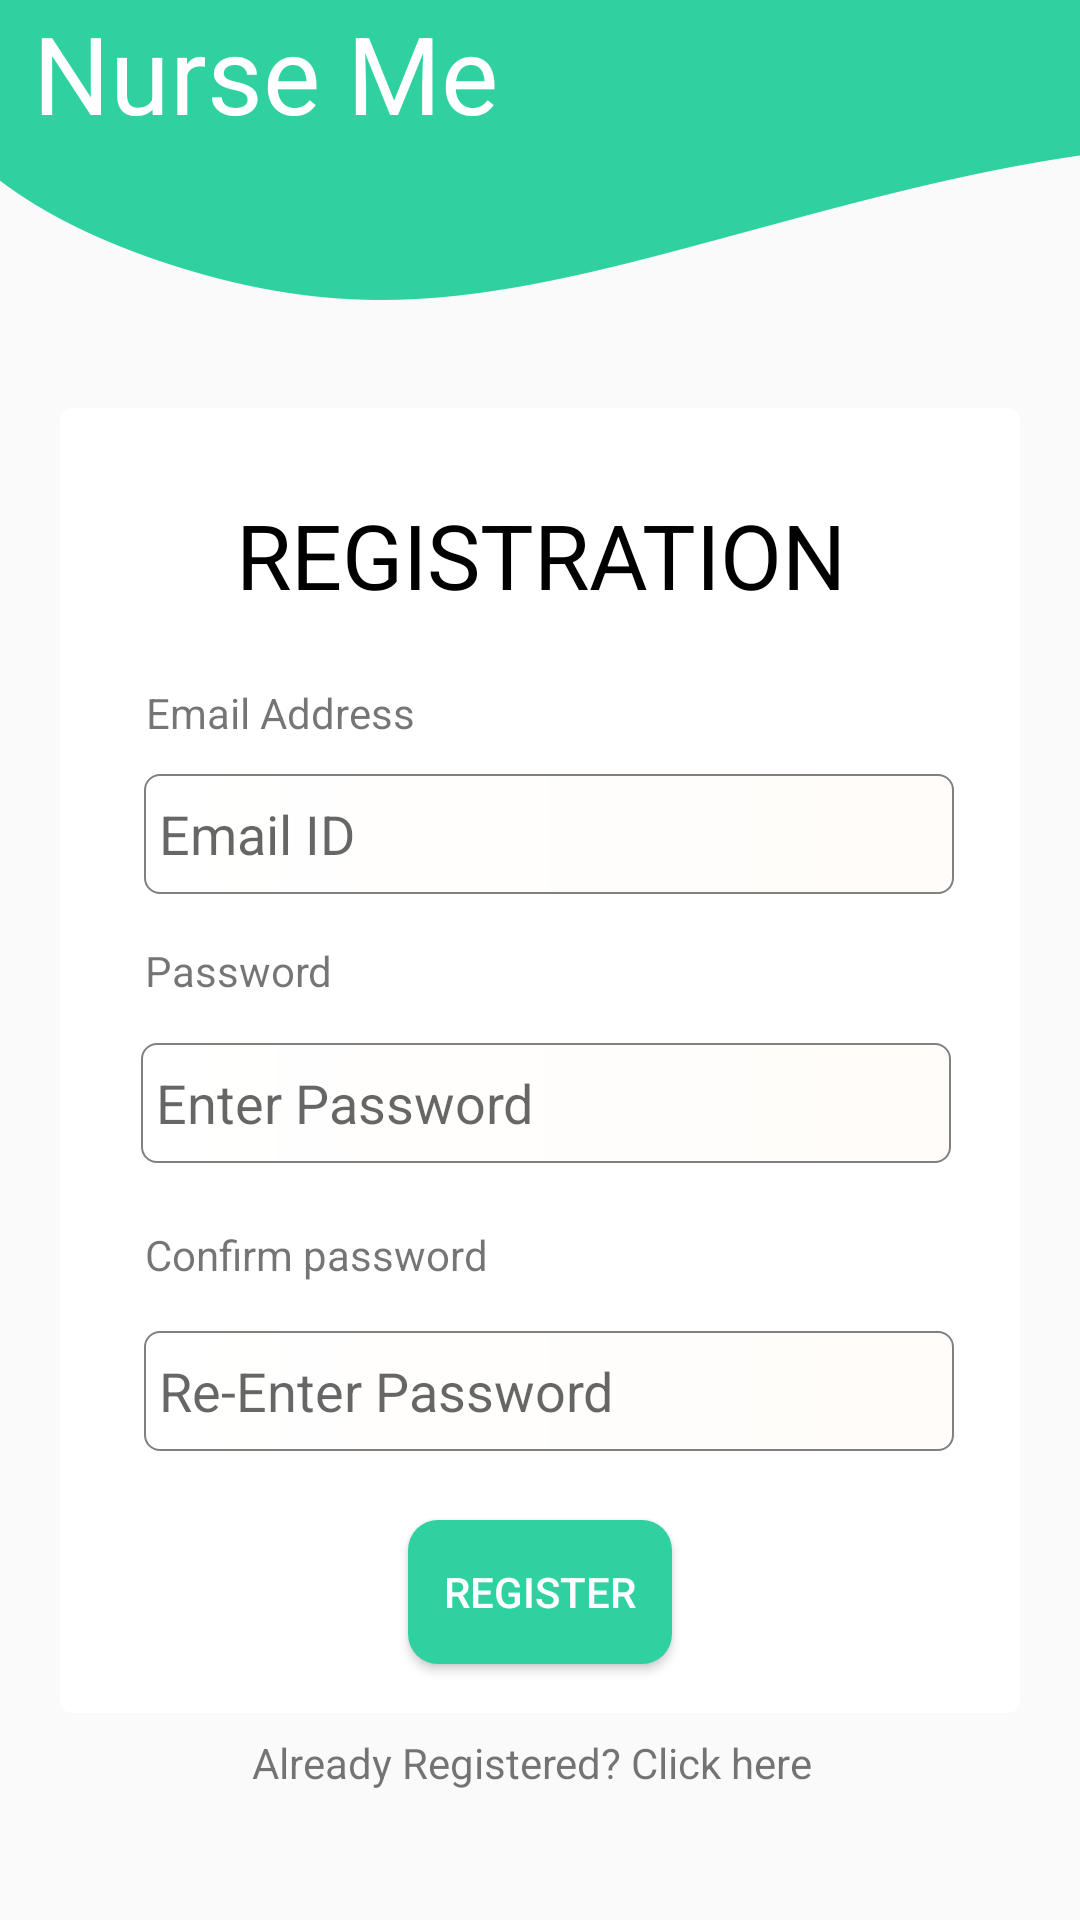

Layout XML and referenced resources for this Android screen:
<!-- AndroidManifest.xml: application theme AppTheme -->
<!-- res/layout/activity_signup.xml -->
<?xml version="1.0" encoding="utf-8"?>
<android.support.constraint.ConstraintLayout xmlns:android="http://schemas.android.com/apk/res/android"
    xmlns:app="http://schemas.android.com/apk/res-auto"
    xmlns:tools="http://schemas.android.com/tools"
    android:layout_width="match_parent"
    android:layout_height="match_parent"
    tools:context=".SignupActivity"
    android:background="@drawable/backgroundnurseme"
    >


    <TextView
        android:id="@+id/textView2"
        android:layout_width="wrap_content"
        android:layout_height="wrap_content"
        android:text="Nurse Me"
        android:textColor="#ffff"
        android:textSize="36dp"
        app:fontFamily="@font/overlock1"
        app:layout_constraintBottom_toTopOf="@+id/card_view"
        app:layout_constraintEnd_toEndOf="parent"
        app:layout_constraintHorizontal_bias="0.054"
        app:layout_constraintStart_toStartOf="parent"
        app:layout_constraintTop_toTopOf="parent"
        app:layout_constraintVertical_bias="0.21" />

    <android.support.v7.widget.CardView
        android:id="@+id/chart_card_view"
        android:layout_width="320dp"
        android:layout_height="435dp"
        android:layout_gravity="center"
        android:layout_marginStart="23dp"
        android:layout_marginLeft="23dp"
        android:layout_marginTop="128dp"
        android:layout_marginEnd="23dp"
        android:layout_marginRight="23dp"
        android:layout_marginBottom="128dp"
        app:cardCornerRadius="4dp"
        app:layout_constraintBottom_toTopOf="@+id/textView10"
        app:layout_constraintEnd_toEndOf="parent"
        app:layout_constraintStart_toStartOf="parent"
        app:layout_constraintTop_toBottomOf="@+id/textView2"
        app:layout_constraintVertical_bias="0.25">

        <android.support.constraint.ConstraintLayout
            android:layout_width="match_parent"
            android:layout_height="match_parent">

            <Button
                android:id="@+id/register_btn"
                android:layout_width="wrap_content"
                android:layout_height="wrap_content"
                android:background="@drawable/button_shape"
                android:onClick="signup"
                android:text="Register"
                android:textColor="#fff"
                app:layout_constraintBottom_toBottomOf="parent"
                app:layout_constraintEnd_toEndOf="parent"
                app:layout_constraintStart_toStartOf="parent"
                app:layout_constraintTop_toTopOf="parent"
                app:layout_constraintVertical_bias="0.958" />

            <EditText
                android:id="@+id/password2_txtbox"
                android:layout_width="wrap_content"
                android:layout_height="wrap_content"
                android:layout_marginStart="48dp"
                android:layout_marginLeft="48dp"
                android:layout_marginTop="52dp"
                android:layout_marginEnd="42dp"
                android:layout_marginRight="42dp"
                android:background="@drawable/textbox_shape"
                android:ems="10"
                android:hint="Re-Enter Password"
                android:inputType="textPassword"
                android:typeface="sans"
                app:layout_constraintBottom_toBottomOf="parent"
                app:layout_constraintEnd_toEndOf="parent"
                app:layout_constraintStart_toStartOf="parent"
                app:layout_constraintTop_toBottomOf="@+id/password_txtbox"
                app:layout_constraintVertical_bias="0.043" />

            <EditText
                android:id="@+id/password_txtbox"
                android:layout_width="wrap_content"
                android:layout_height="wrap_content"
                android:layout_marginStart="47dp"
                android:layout_marginLeft="47dp"
                android:layout_marginTop="42dp"
                android:layout_marginEnd="43dp"
                android:layout_marginRight="43dp"
                android:background="@drawable/textbox_shape"
                android:ems="10"
                android:hint="Enter Password"
                android:inputType="textPassword"
                android:typeface="sans"
                app:layout_constraintBottom_toBottomOf="parent"
                app:layout_constraintEnd_toEndOf="parent"
                app:layout_constraintStart_toStartOf="parent"
                app:layout_constraintTop_toBottomOf="@+id/email_txtbox"
                app:layout_constraintVertical_bias="0.041" />

            <EditText
                android:id="@+id/email_txtbox"
                android:layout_width="wrap_content"
                android:layout_height="wrap_content"
                android:layout_marginStart="47dp"
                android:layout_marginLeft="47dp"
                android:layout_marginTop="122dp"
                android:layout_marginEnd="43dp"
                android:layout_marginRight="43dp"
                android:background="@drawable/textbox_shape"
                android:ems="10"
                android:hint="Email ID"
                android:inputType="textPersonName"
                android:typeface="sans"
                app:layout_constraintBottom_toBottomOf="parent"
                app:layout_constraintEnd_toEndOf="parent"
                app:layout_constraintHorizontal_bias="0.475"
                app:layout_constraintStart_toStartOf="parent"
                app:layout_constraintTop_toTopOf="parent"
                app:layout_constraintVertical_bias="0.0" />

            <ProgressBar
                android:id="@+id/progressBar3"
                style="?android:attr/progressBarStyle"
                android:layout_width="wrap_content"
                android:layout_height="wrap_content"
                android:layout_marginStart="8dp"
                android:layout_marginLeft="8dp"
                android:layout_marginTop="8dp"
                android:layout_marginEnd="8dp"
                android:layout_marginRight="8dp"
                android:layout_marginBottom="8dp"
                android:indeterminateDrawable="@drawable/progress"
                android:visibility="gone"
                app:layout_constraintBottom_toBottomOf="parent"
                app:layout_constraintEnd_toEndOf="parent"
                app:layout_constraintStart_toStartOf="parent"
                app:layout_constraintTop_toTopOf="parent"
                app:layout_constraintVertical_bias="0.885" />

            <TextView
                android:id="@+id/textView5"
                android:layout_width="wrap_content"
                android:layout_height="wrap_content"
                android:layout_marginStart="47dp"
                android:layout_marginLeft="47dp"
                android:layout_marginTop="21dp"
                android:layout_marginEnd="196dp"
                android:layout_marginRight="196dp"
                android:layout_marginBottom="12dp"
                android:text="Confirm password"
                app:layout_constraintBottom_toTopOf="@+id/password2_txtbox"
                app:layout_constraintEnd_toEndOf="parent"
                app:layout_constraintStart_toStartOf="parent"
                app:layout_constraintTop_toBottomOf="@+id/password_txtbox"
                app:layout_constraintVertical_bias="0.0" />

            <TextView
                android:id="@+id/textView"
                android:layout_width="wrap_content"
                android:layout_height="wrap_content"
                android:layout_marginStart="47dp"
                android:layout_marginLeft="47dp"
                android:layout_marginTop="92dp"
                android:layout_marginEnd="222dp"
                android:layout_marginRight="222dp"
                android:layout_marginBottom="11dp"
                android:text="Email Address"
                app:layout_constraintBottom_toTopOf="@+id/email_txtbox"
                app:layout_constraintEnd_toEndOf="parent"
                app:layout_constraintHorizontal_bias="0.475"
                app:layout_constraintStart_toStartOf="parent"
                app:layout_constraintTop_toTopOf="parent"
                app:layout_constraintVertical_bias="0.0" />

            <TextView
                android:id="@+id/textView4"
                android:layout_width="wrap_content"
                android:layout_height="wrap_content"
                android:layout_marginStart="48dp"
                android:layout_marginLeft="48dp"
                android:layout_marginTop="14dp"
                android:layout_marginEnd="249dp"
                android:layout_marginRight="249dp"
                android:layout_marginBottom="9dp"
                android:text="Password"
                app:layout_constraintBottom_toTopOf="@+id/password_txtbox"
                app:layout_constraintEnd_toEndOf="parent"
                app:layout_constraintStart_toStartOf="parent"
                app:layout_constraintTop_toBottomOf="@+id/email_txtbox"
                app:layout_constraintVertical_bias="0.25" />

            <TextView
                android:id="@+id/textView11"
                android:layout_width="wrap_content"
                android:layout_height="wrap_content"
                android:layout_marginStart="156dp"
                android:layout_marginLeft="156dp"
                android:layout_marginTop="40dp"
                android:layout_marginEnd="145dp"
                android:layout_marginRight="145dp"
                android:layout_marginBottom="62dp"
                android:text="REGISTRATION"
                android:textColor="#000"
                android:textSize="30dp"
                app:fontFamily="@font/overlock1"
                app:layout_constraintBottom_toTopOf="@+id/email_txtbox"
                app:layout_constraintEnd_toEndOf="parent"
                app:layout_constraintHorizontal_bias="0.528"
                app:layout_constraintStart_toStartOf="parent"
                app:layout_constraintTop_toTopOf="parent"
                app:layout_constraintVertical_bias="0.558" />

        </android.support.constraint.ConstraintLayout>
    </android.support.v7.widget.CardView>

    <TextView
        android:id="@+id/textView10"
        android:layout_width="wrap_content"
        android:layout_height="wrap_content"
        android:layout_marginStart="182dp"
        android:layout_marginLeft="182dp"
        android:layout_marginTop="53dp"
        android:layout_marginEnd="170dp"
        android:layout_marginRight="170dp"
        android:layout_marginBottom="43dp"
        android:onClick="login"
        android:text="Already Registered? Click here"
        app:layout_constraintBottom_toBottomOf="parent"
        app:layout_constraintEnd_toEndOf="parent"
        app:layout_constraintHorizontal_bias="0.549"
        app:layout_constraintStart_toStartOf="parent"
        app:layout_constraintTop_toBottomOf="@+id/card_view"
        app:layout_constraintVertical_bias="0.051" />

</android.support.constraint.ConstraintLayout>
<!-- resources referenced by this layout -->
<resources>
  <!-- drawable backgroundnurseme: png bitmap (drawable, 31632 bytes) -->
  <!-- drawable button_shape (drawable) -->
  <?xml version="1.0" encoding="utf-8"?>
  <shape xmlns:android="http://schemas.android.com/apk/res/android"
      android:shape="rectangle"
      android:thickness="50dp">
      <solid
          android:color="@color/colorLogin"
          ></solid>
      <corners
          android:radius="10dp">
  
      </corners>
  
  </shape>
  <!-- drawable progress (drawable) -->
  <?xml version="1.0" encoding="utf-8"?>
  <rotate xmlns:android="http://schemas.android.com/apk/res/android"
      android:pivotX="50%"
      android:pivotY="50%"
      android:fromDegrees="0"
      android:toDegrees="360">
  
      <shape
          android:shape="ring"
          android:innerRadiusRatio="3"
          android:thicknessRatio="15"
          android:useLevel="false">
  
          <size
              android:width="78dip"
              android:height="76dip" />
  
          <gradient
              android:type="sweep"
              android:useLevel="false"
              android:startColor="#30d1a1"
              android:endColor="#00ffffff"
              android:angle="0"/>
  
      </shape>
  
  </rotate>
  <!-- drawable textbox_shape (drawable) -->
  <?xml version="1.0" encoding="utf-8"?>
  <shape xmlns:android="http://schemas.android.com/apk/res/android"
  
      android:thickness="50dp"
  
      android:shape="rectangle"
      >
      <padding
          android:left="5dp"
          android:right="5dp"></padding>
      <stroke android:width="0.5dp"
          android:color="#808080" />
      <corners android:radius="5dp" />
      <size
          android:height="40dp"
          android:width="270dp"/>
      <gradient
  
          android:startColor="#ffff"
  
          android:endColor="#FFFCF9"
  
          android:type="linear"
  
          android:angle="360"/>
  </shape>
  <style name="AppTheme" parent="Theme.AppCompat.Light.NoActionBar">
          
          <item name="colorPrimary">@color/colorLogin</item>
          <item name="colorPrimaryDark">@color/colorPrimaryDark</item>
          <item name="colorAccent">@color/colorAccent</item>
      </style>
  <color name="colorLogin">#30d1a1</color>
  <color name="colorPrimaryDark">#30d1a1</color>
  <color name="colorAccent">#000</color>
</resources>
